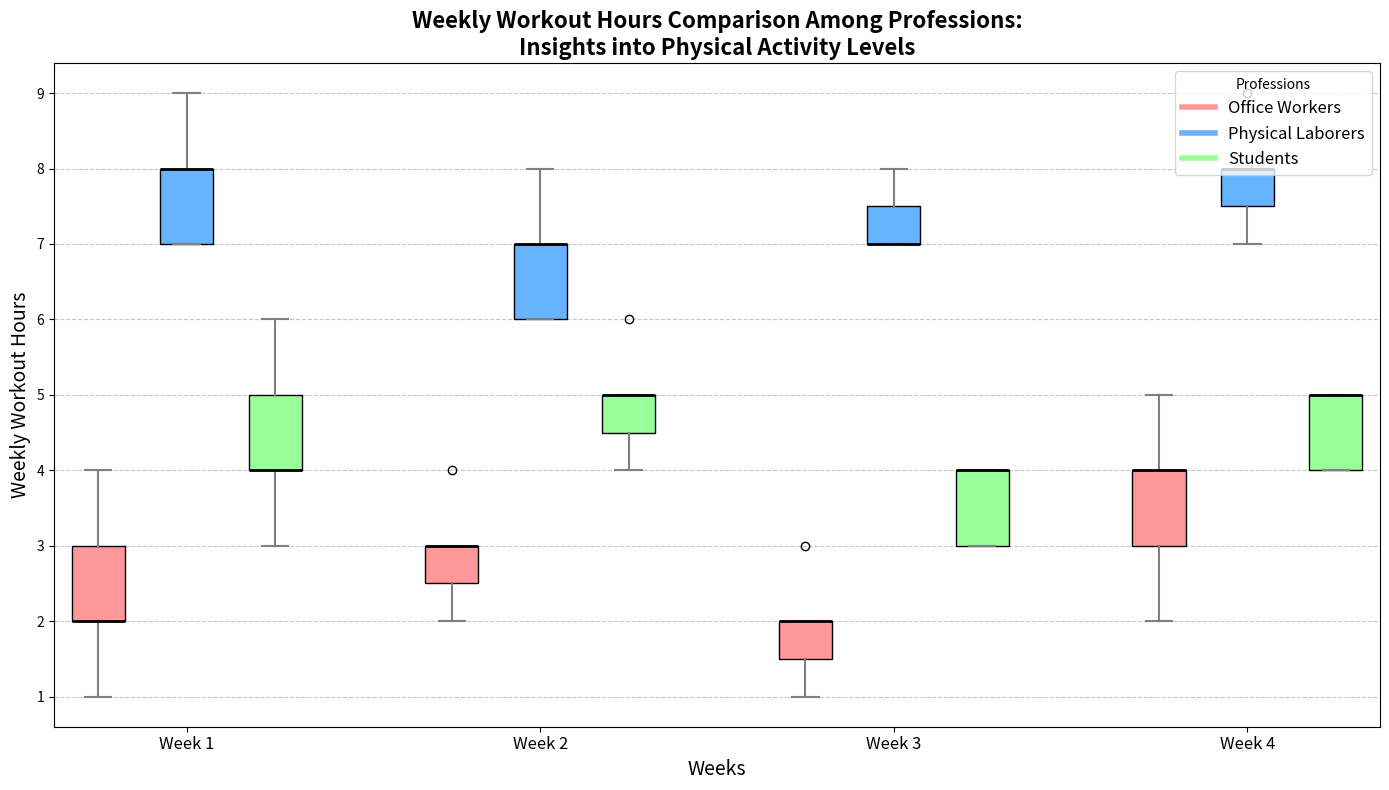

Python code for this plot:
import matplotlib.pyplot as plt
import numpy as np

# Define weekly workout hours data for each profession over four weeks
professions = ['Office Workers', 'Physical Laborers', 'Students']

office_worker_hours = [
    [2, 3, 4, 1, 2, 2, 3],  # Week 1
    [3, 2, 4, 3, 3, 2, 3],  # Week 2
    [1, 2, 2, 2, 1, 3, 2],  # Week 3
    [3, 4, 5, 2, 3, 4, 4]   # Week 4
]

physical_laborer_hours = [
    [7, 8, 7, 8, 9, 8, 7],  # Week 1
    [6, 7, 6, 8, 7, 7, 6],  # Week 2
    [7, 7, 8, 7, 8, 7, 7],  # Week 3
    [7, 8, 8, 9, 7, 8, 8]   # Week 4
]

student_hours = [
    [4, 5, 3, 5, 4, 6, 4],  # Week 1
    [5, 4, 5, 5, 4, 6, 5],  # Week 2
    [3, 4, 4, 3, 4, 4, 3],  # Week 3
    [4, 5, 5, 4, 5, 5, 4]   # Week 4
]

# Aggregate the data
data = [office_worker_hours, physical_laborer_hours, student_hours]

# Plot configuration
fig, ax = plt.subplots(figsize=(14, 8))

# Create a box plot for each profession
positions = np.arange(len(data[0])) * (len(professions) + 1)  # Offset for each week
colors = ['#ff9999', '#66b3ff', '#99ff99']  # Colors for each profession

for i, hours in enumerate(data):
    pos = positions + i  # Offset positions for each profession
    bp = ax.boxplot(hours, positions=pos, widths=0.6, patch_artist=True)

    # Color each box according to its profession
    for patch in bp['boxes']:
        patch.set_facecolor(colors[i])
    for whisker in bp['whiskers']:
        whisker.set(color='gray', linewidth=1.5)
    for cap in bp['caps']:
        cap.set(color='gray', linewidth=1.5)
    for median in bp['medians']:
        median.set(color='black', linewidth=2)

# Set x-ticks to align with the weeks
xticks = positions + 1  # Align ticks to the center of each profession group
ax.set_xticks(xticks)
ax.set_xticklabels([f"Week {i+1}" for i in range(len(data[0]))], fontsize=12)

# Labels and Title
ax.set_title("Weekly Workout Hours Comparison Among Professions:\nInsights into Physical Activity Levels", fontsize=16, fontweight='bold')
ax.set_ylabel("Weekly Workout Hours", fontsize=14)
ax.set_xlabel("Weeks", fontsize=14)

# Grid customization
ax.grid(axis='y', linestyle='--', alpha=0.7)

# Legend indicating profession colors
handles = [plt.Line2D([0], [0], color=color, lw=4) for color in colors]
ax.legend(handles, professions, title='Professions', loc='upper right', fontsize=12)

# Automatically adjust layout to prevent overlap
plt.tight_layout()

# Display the plot
plt.show()
